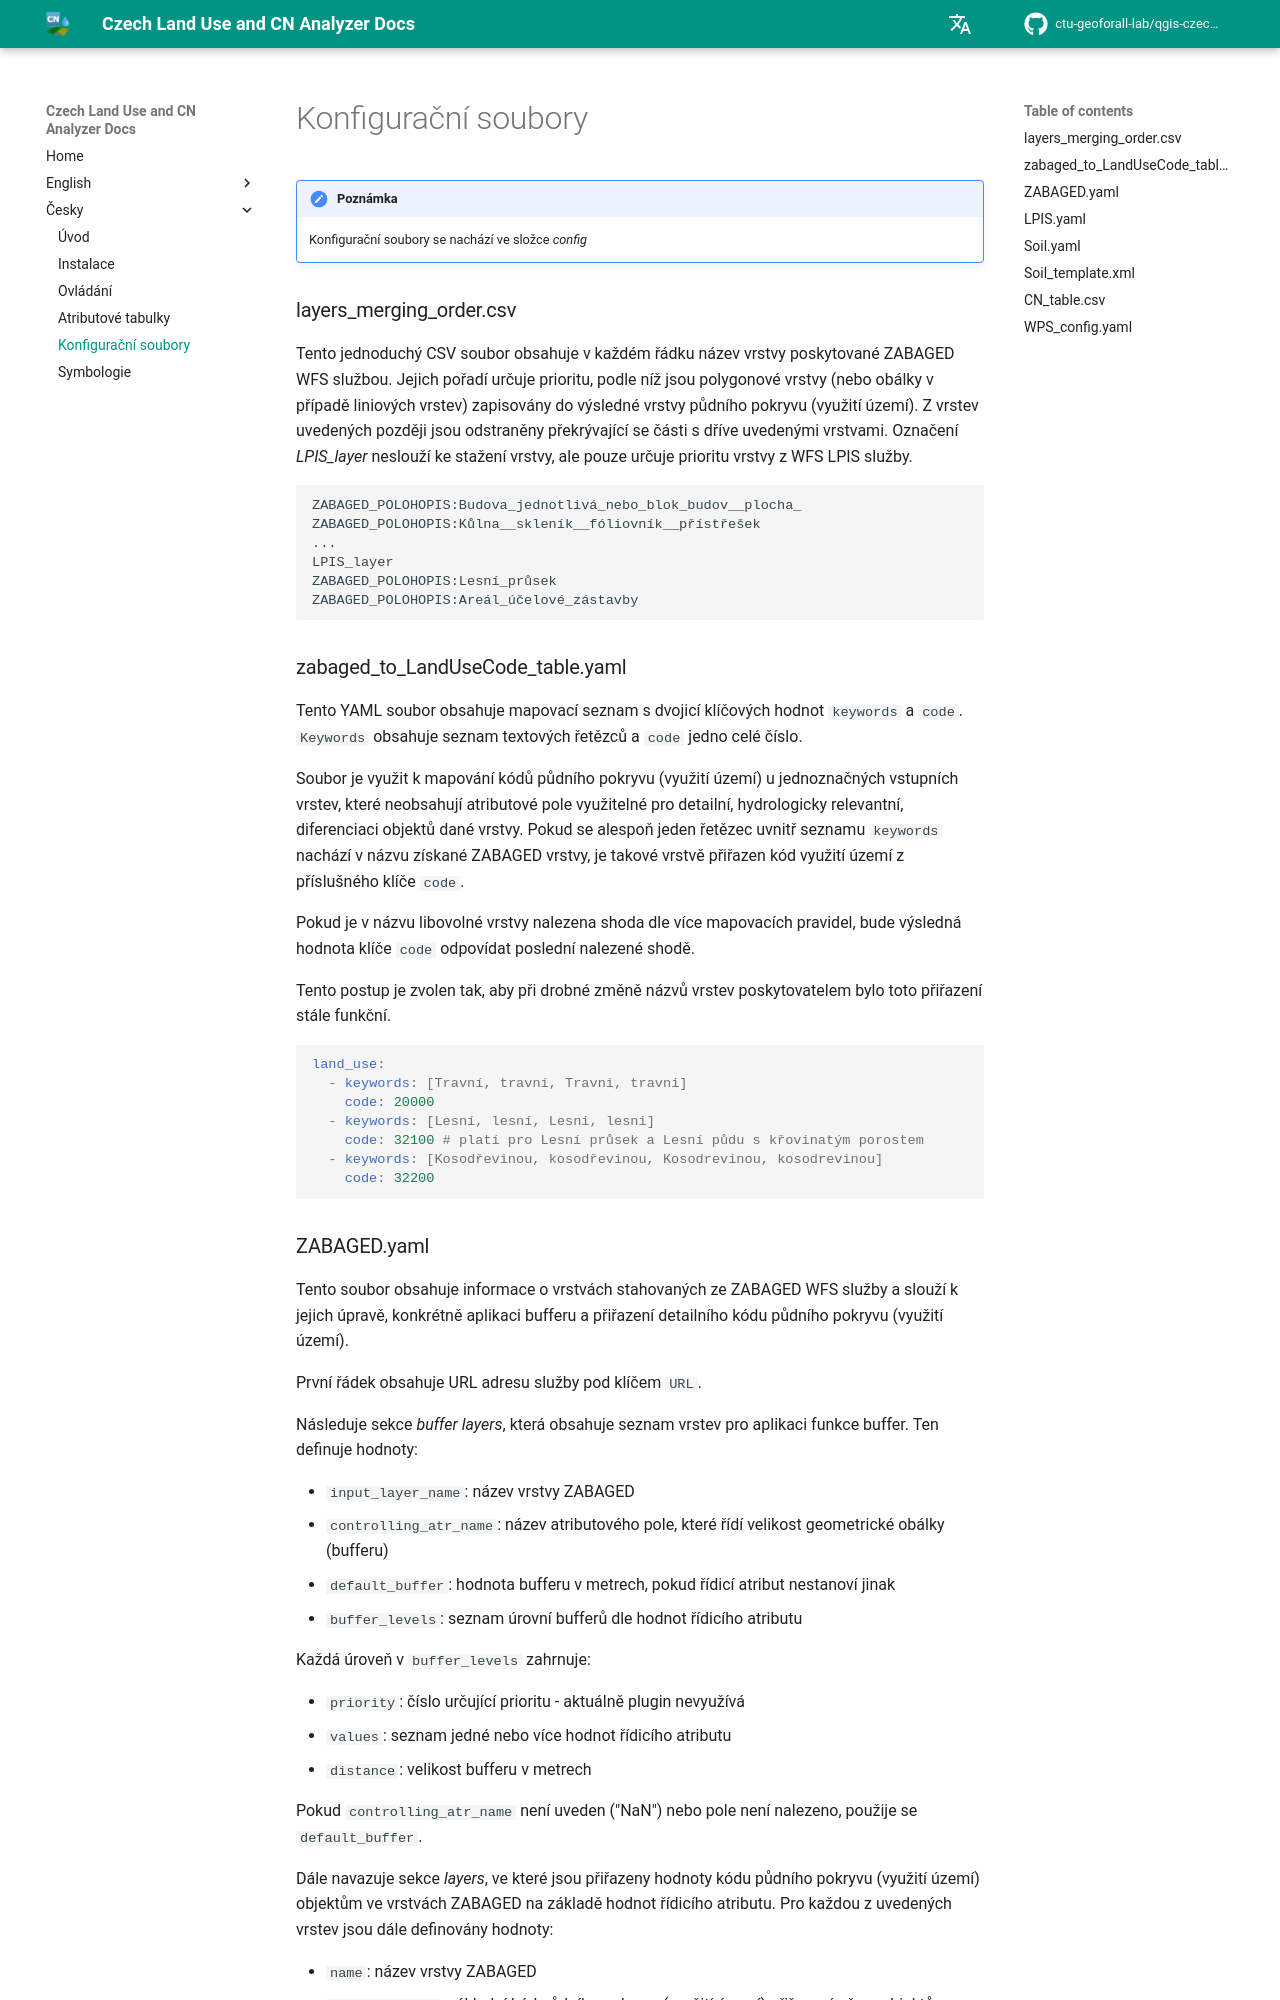

repository: ctu-geoforall-lab/qgis-czech-lu-cn-analyzer-plugin · page: czech/04_Konfiguracni_soubory/index.html · generator: mkdocs

# Konfigurační soubory
!!! note "Poznámka"
	Konfigurační soubory se nachází ve složce _config_

### layers_merging_order.csv
Tento jednoduchý CSV soubor obsahuje v každém řádku název vrstvy poskytované ZABAGED WFS službou. Jejich pořadí určuje prioritu, podle níž jsou polygonové vrstvy (nebo obálky v případě liniových vrstev) zapisovány do výsledné vrstvy půdního pokryvu (využití území). Z vrstev uvedených později jsou odstraněny překrývající se části s dříve uvedenými vrstvami. Označení *LPIS_layer* neslouží ke stažení vrstvy, ale pouze určuje prioritu vrstvy z WFS LPIS služby.

```csv
ZABAGED_POLOHOPIS:Budova_jednotlivá_nebo_blok_budov__plocha_
ZABAGED_POLOHOPIS:Kůlna__skleník__fóliovník__přístřešek
...
LPIS_layer
ZABAGED_POLOHOPIS:Lesní_průsek
ZABAGED_POLOHOPIS:Areál_účelové_zástavby
```

### zabaged_to_LandUseCode_table.yaml
Tento YAML soubor obsahuje mapovací seznam s dvojicí klíčových hodnot `keywords` a `code`. `Keywords` obsahuje seznam textových řetězců a `code` jedno celé číslo.

Soubor je využit k mapování kódů půdního pokryvu (využití území) u jednoznačných vstupních vrstev, které neobsahují atributové pole využitelné pro detailní, hydrologicky relevantní, diferenciaci objektů dané vrstvy. Pokud se alespoň jeden řetězec uvnitř seznamu `keywords` nachází v názvu získané ZABAGED vrstvy, je takové vrstvě přiřazen kód využití území z příslušného klíče `code`. 

Pokud je v názvu libovolné vrstvy nalezena shoda dle více mapovacích pravidel, bude výsledná hodnota klíče `code` odpovídat poslední nalezené shodě.  

Tento postup je zvolen tak, aby při drobné změně názvů vrstev poskytovatelem bylo toto přiřazení stále funkční.

```yaml
land_use:
  - keywords: [Travní, travní, Travni, travni]
    code: 20000
  - keywords: [Lesní, lesní, Lesni, lesni]
    code: 32100 # platí pro Lesní průsek a Lesní půdu s křovinatým porostem
  - keywords: [Kosodřevinou, kosodřevinou, Kosodrevinou, kosodrevinou]
    code: 32200
```
